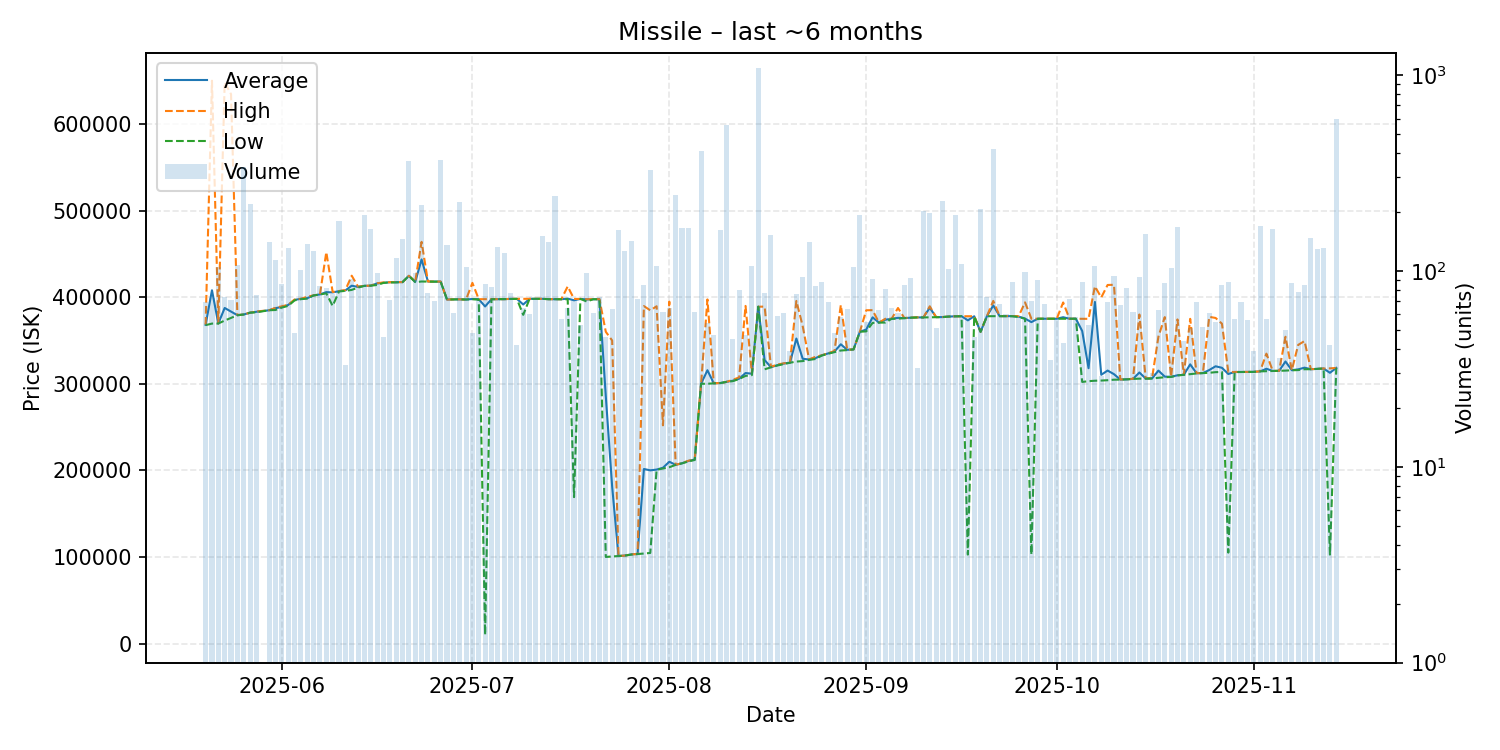

The data file committed next to this chart (first rows):
date, average, highest, lowest, order_count, volume
2025-05-20, 368045, 368200, 367700, 36, 69
2025-05-21, 408001, 650000, 369500, 35, 73
2025-05-22, 369600, 369600, 369600, 32, 105
2025-05-23, 387541, 647950, 373000, 31, 74
2025-05-24, 383434, 634500, 376100, 42, 71
2025-05-25, 379200, 379300, 379100, 54, 107
2025-05-26, 380000, 380000, 380000, 36, 341
2025-05-27, 382100, 382100, 382100, 43, 220
2025-05-28, 383133, 383500, 382600, 40, 75
2025-05-30, 384900, 384900, 384900, 43, 141
2025-05-31, 387350, 387700, 385200, 56, 114
2025-06-01, 388616, 389500, 388000, 37, 86
2025-06-02, 391000, 391100, 390000, 40, 131
2025-06-03, 396898, 397300, 396300, 35, 48
2025-06-04, 398100, 398100, 397700, 44, 101
2025-06-05, 398800, 400600, 398400, 49, 138
2025-06-06, 402100, 402100, 402000, 40, 127
2025-06-07, 403185, 403300, 403100, 50, 84
2025-06-08, 405838, 452050, 404450, 42, 82
2025-06-09, 405493, 406000, 389900, 47, 76
2025-06-10, 407000, 407100, 406600, 53, 179
2025-06-11, 407764, 408200, 407300, 20, 33
2025-06-12, 413254, 424800, 408400, 54, 91
2025-06-13, 411806, 412100, 411100, 51, 85
2025-06-14, 413100, 413100, 413100, 48, 193
2025-06-15, 413300, 413300, 413300, 41, 164
2025-06-16, 415890, 416100, 414100, 38, 98
2025-06-17, 416537, 417050, 416500, 29, 46
2025-06-18, 417249, 417300, 417100, 33, 71
2025-06-19, 417300, 417500, 417000, 44, 117
2025-06-20, 417400, 417400, 417400, 40, 146
2025-06-21, 424700, 424700, 424700, 52, 366
2025-06-22, 417674, 418200, 417400, 30, 98
2025-06-23, 443600, 463900, 418100, 69, 217
2025-06-24, 418056, 418100, 418000, 36, 77
2025-06-25, 417996, 418000, 417900, 30, 70
2025-06-26, 418000, 418000, 418000, 28, 368
2025-06-27, 397300, 397300, 397300, 36, 136
2025-06-28, 397495, 397500, 397400, 28, 61
2025-06-29, 397500, 397500, 397500, 56, 224
2025-06-30, 397300, 397300, 397300, 26, 105
2025-07-01, 397925, 416500, 397600, 26, 48
2025-07-02, 397686, 397700, 397200, 40, 71
2025-07-03, 389262, 397700, 10000, 36, 86
2025-07-04, 397698, 397700, 397600, 34, 83
2025-07-05, 397700, 397700, 397700, 36, 132
2025-07-06, 397700, 397700, 397700, 42, 124
2025-07-07, 398053, 398100, 398000, 41, 77
2025-07-08, 398081, 398100, 398000, 31, 42
2025-07-09, 391560, 398100, 379600, 32, 65
2025-07-10, 398100, 398100, 398100, 31, 60
2025-07-11, 398100, 398100, 398100, 29, 73
2025-07-12, 398100, 398100, 398100, 49, 151
2025-07-13, 397700, 397700, 397700, 49, 140
2025-07-14, 397700, 397700, 397700, 21, 240
2025-07-15, 397602, 397700, 397600, 28, 57
2025-07-16, 398362, 412400, 397600, 32, 65
2025-07-17, 396397, 398000, 169100, 35, 71
2025-07-18, 398000, 398000, 398000, 25, 53
2025-07-19, 397376, 397600, 395000, 38, 98
... 118 more rows
